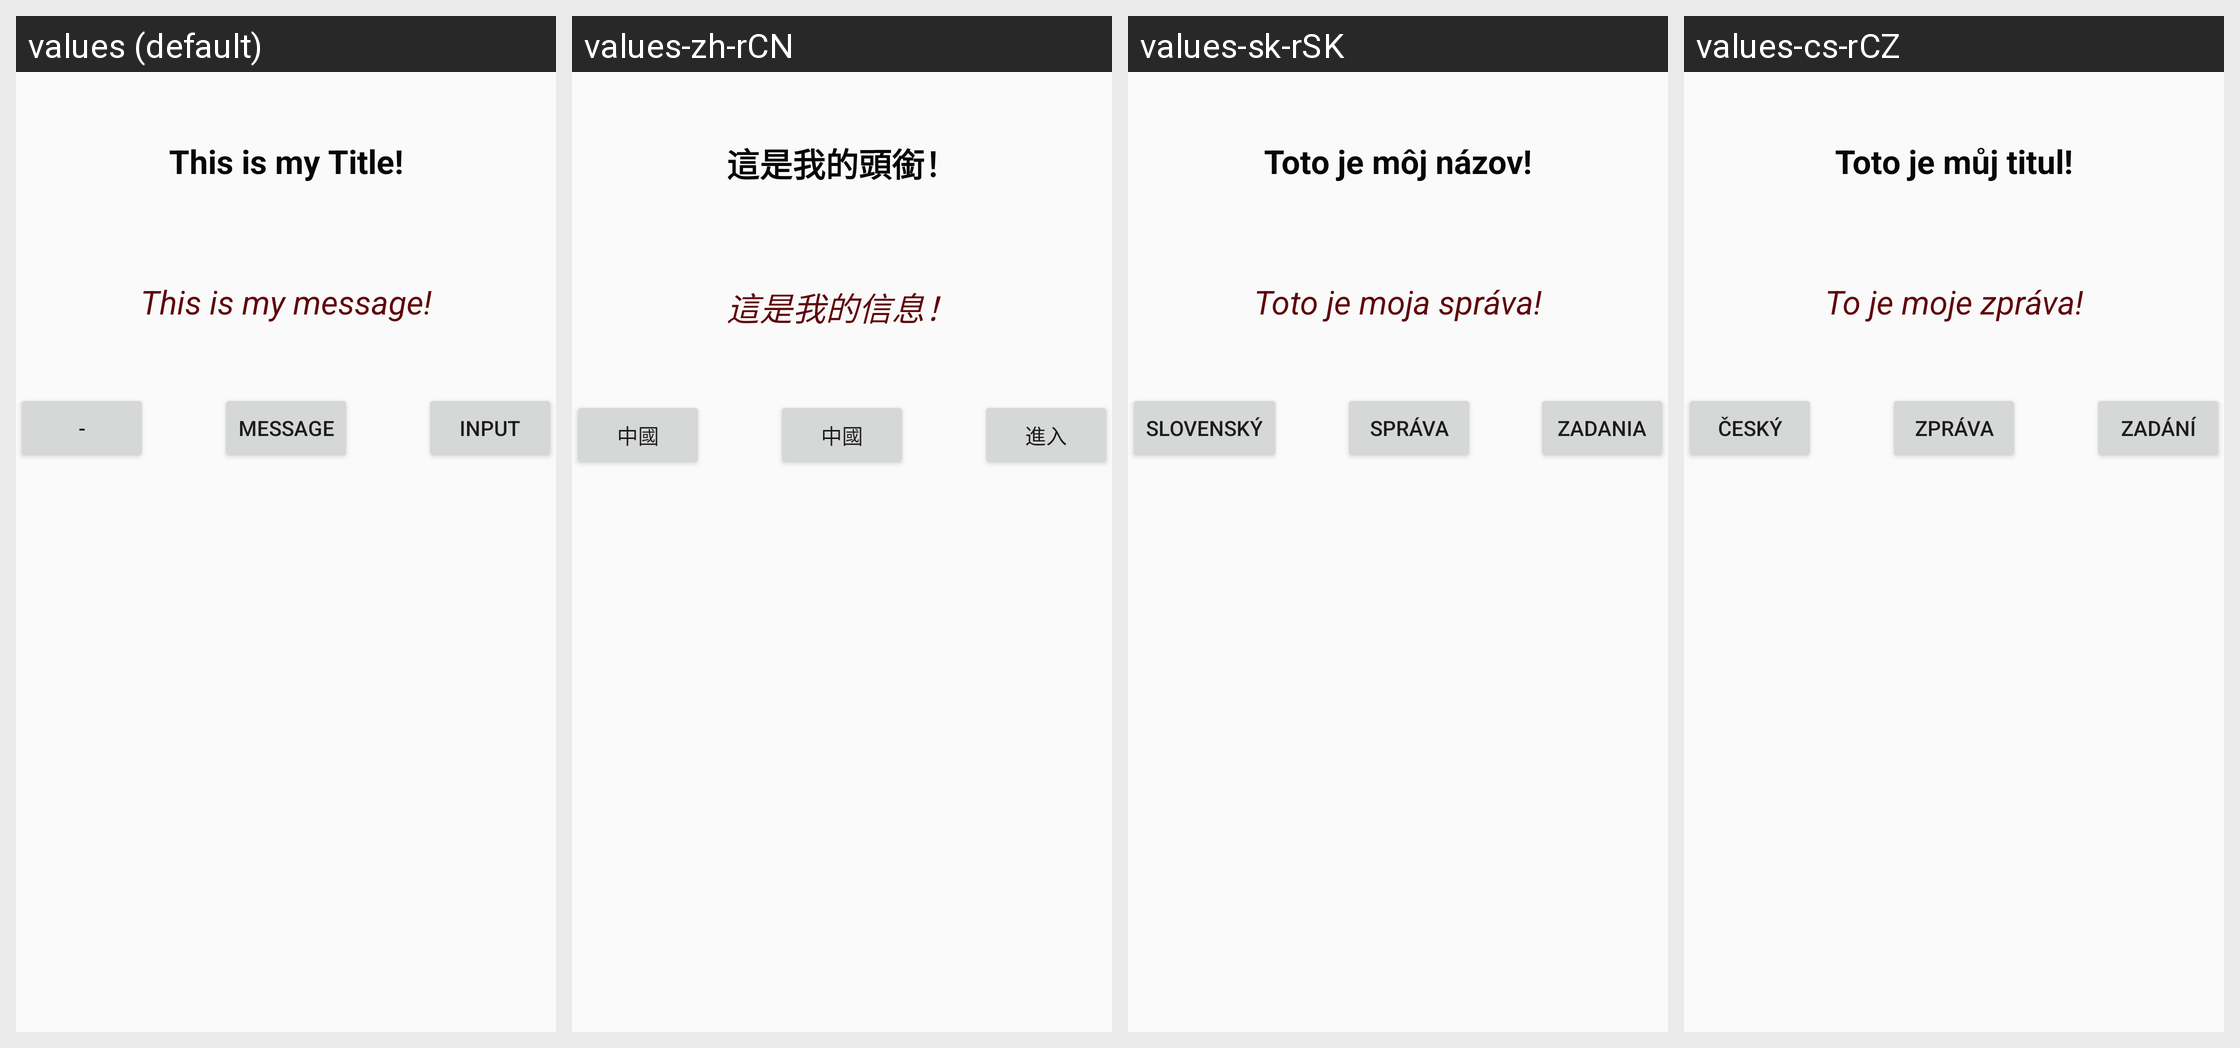

Strings drawn on this Android screen and how each of the app's shown locales translates them:
Android screen res/layout/activity_main.xml rendered under 4 locales, left to right: values (default), values-zh-rCN, values-sk-rSK, values-cs-rCZ. Device: Nexus 5 (rendered at 1080×1920; each locale shown at half size, 540×960, under a caption strip naming it); theme AppTheme.
Other locales in the repository, not shown: values-en-rUS, values-hr-rHR.
Strings drawn on this screen, with the default value and each locale's value (text and hints the layout hard-codes, and strings that could not be matched under every locale, appear in the picture but are not listed):

messageButton
  values: Message
  values-zh-rCN: 中國
  values-sk-rSK: Správa
  values-cs-rCZ: Zpráva

titleText
  values: This is my Title!
  values-zh-rCN: 這是我的頭銜！
  values-sk-rSK: Toto je môj názov!
  values-cs-rCZ: Toto je můj titul!

messageText
  values: This is my message!
  values-zh-rCN: 這是我的信息！
  values-sk-rSK: Toto je moja správa!
  values-cs-rCZ: To je moje zpráva!

languageButton
  values: -
  values-zh-rCN: 中國
  values-sk-rSK: Slovenský
  values-cs-rCZ: Český

inputButton
  values: Input
  values-zh-rCN: 進入
  values-sk-rSK: Zadania
  values-cs-rCZ: Zadání
